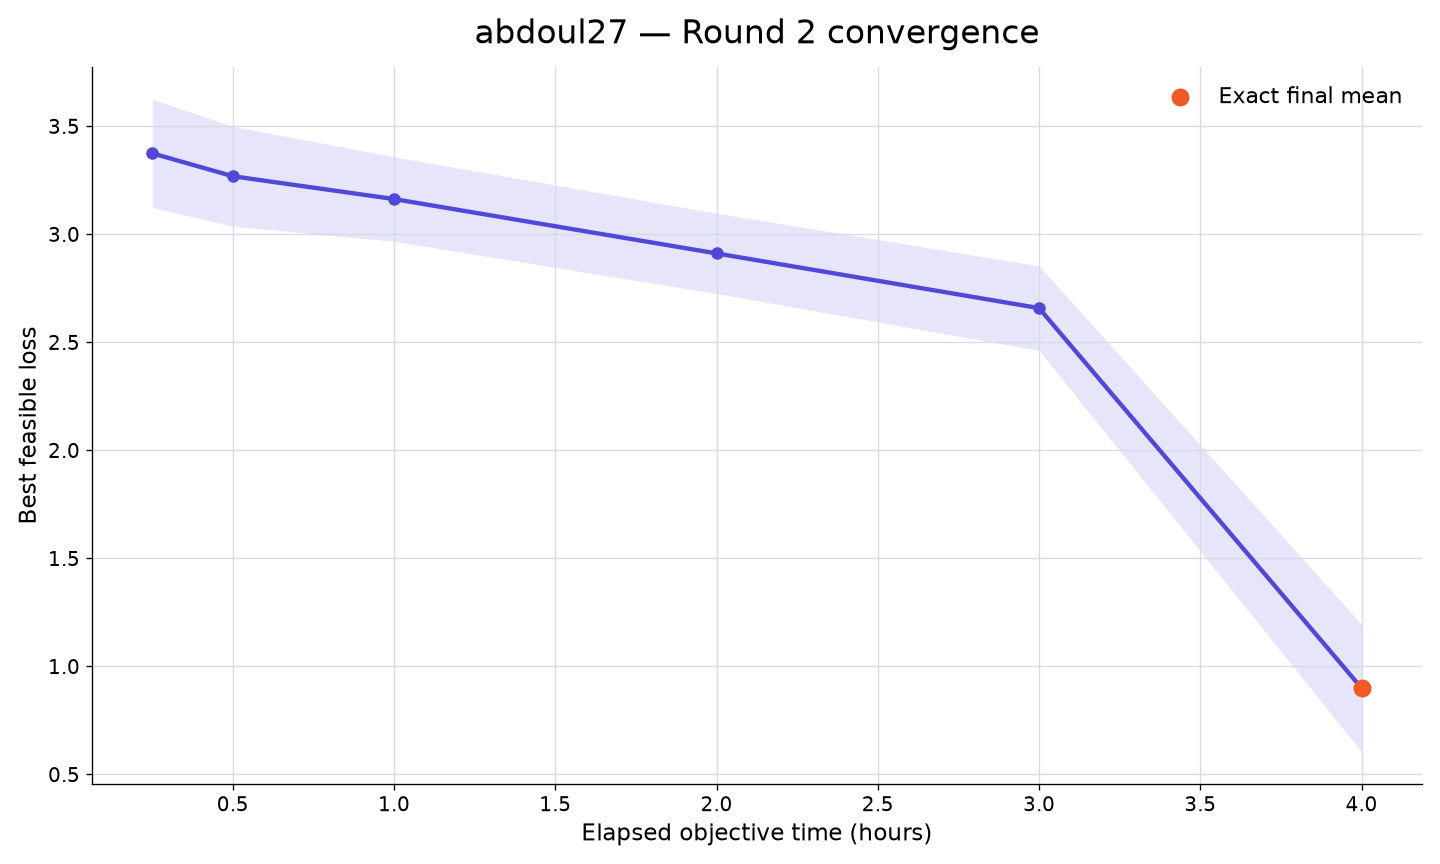

The file beside this chart, header and first rows:
rank, participant_id, elapsed_minutes, runs_with_value, mean_best_feasible_loss, std_best_feasible_loss, sem_best_feasible_loss, median_best_feasible_loss, minimum_best_feasible_loss, maximum_best_feasible_loss, exact_run_count, sampled_upper_bound_run_count, missing_run_count
47, abdoul27, 15, 10, 3.375, 0.7904, 0.25, 3.66, 1.978, 4.334, 1, 9, 0
47, abdoul27, 30, 10, 3.269, 0.7313, 0.2312, 3.366, 1.978, 4.174, 1, 9, 0
47, abdoul27, 60, 10, 3.163, 0.6185, 0.1956, 3.298, 1.978, 3.851, 1, 9, 0
47, abdoul27, 120, 10, 2.911, 0.5875, 0.1858, 2.927, 1.978, 3.851, 1, 9, 0
47, abdoul27, 180, 10, 2.658, 0.6196, 0.1959, 2.526, 1.763, 3.851, 1, 9, 0
47, abdoul27, 240, 10, 0.9003, 0.9326, 0.2949, 0.418, 0.1602, 2.593, 10, 0, 0
